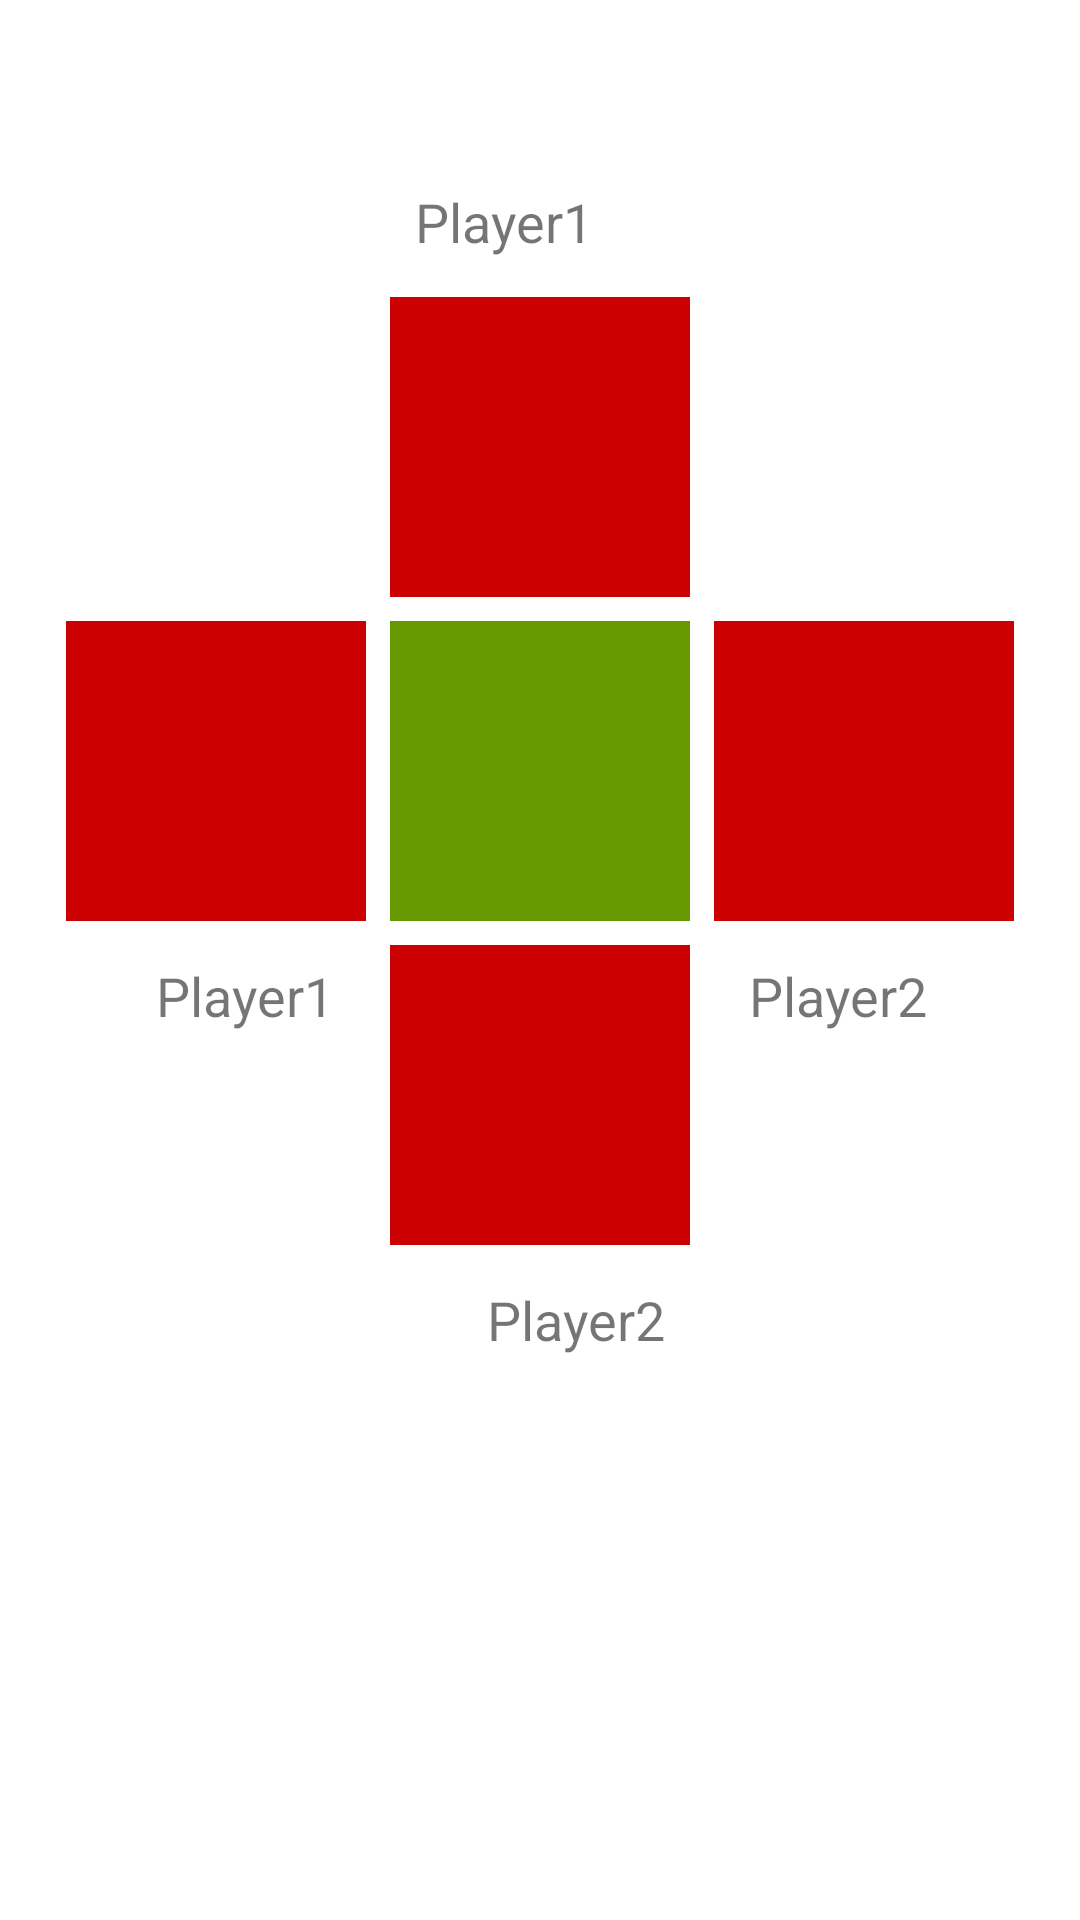

Write the Android layout XML for this screen, with the resource values it uses.
<!-- AndroidManifest.xml: application theme AppTheme -->
<!-- res/layout/fragmento_salidor.xml -->
<FrameLayout xmlns:android="http://schemas.android.com/apk/res/android"
    xmlns:app="http://schemas.android.com/apk/res-auto"
    xmlns:tools="http://schemas.android.com/tools"
    android:layout_width="match_parent"
    android:layout_height="match_parent"
    tools:context="cu.nat.wenisimo.appdomino.fragmentos.FragmentoSalidor">




        <androidx.constraintlayout.widget.ConstraintLayout
            android:layout_width="match_parent"
            android:layout_height="wrap_content">

            <ImageView
                android:id="@+id/ivP2Par1"
                android:contentDescription="@string/pareja2_jugador1"
                android:layout_width="100dp"
                android:layout_height="100dp"
                android:layout_alignParentLeft="true"
                android:layout_alignParentStart="true"
                android:layout_marginBottom="8dp"
                android:layout_marginEnd="8dp"
                android:layout_marginLeft="8dp"
                android:layout_marginRight="8dp"
                android:layout_marginStart="8dp"
                android:layout_marginTop="8dp"
                android:background="@android:color/holo_red_dark"
                app:layout_constraintBottom_toBottomOf="parent"
                app:layout_constraintHorizontal_bias="1.0"
                app:layout_constraintLeft_toLeftOf="parent"
                app:layout_constraintRight_toLeftOf="@+id/linearLayout2"
                app:layout_constraintTop_toTopOf="parent"
                app:srcCompat="@drawable/user" />

            <ImageView
                android:id="@+id/ivP2Par2"
                android:layout_width="100dp"
                android:layout_height="100dp"
                android:layout_alignParentEnd="true"
                android:layout_alignParentRight="true"
                android:layout_marginBottom="8dp"
                android:layout_marginEnd="8dp"
                android:layout_marginLeft="8dp"
                android:layout_marginRight="8dp"
                android:layout_marginStart="8dp"
                android:layout_marginTop="8dp"
                android:background="@android:color/holo_red_dark"
                app:layout_constraintBottom_toBottomOf="parent"
                app:layout_constraintHorizontal_bias="0.0"
                app:layout_constraintLeft_toRightOf="@+id/linearLayout2"
                app:layout_constraintRight_toRightOf="parent"
                app:layout_constraintTop_toTopOf="parent"
                app:srcCompat="@drawable/user" />

            <ImageView
                android:id="@+id/ivP1Par1"
                android:layout_width="100dp"
                android:layout_height="100dp"
                android:layout_alignParentLeft="true"
                android:layout_alignParentStart="true"
                android:layout_alignTop="@+id/ivP2Par2"
                android:layout_marginBottom="8dp"
                android:layout_marginEnd="8dp"
                android:layout_marginLeft="8dp"
                android:layout_marginRight="8dp"
                android:layout_marginStart="8dp"
                android:layout_marginTop="8dp"
                android:background="@android:color/holo_red_dark"
                app:layout_constraintBottom_toTopOf="@+id/linearLayout2"
                app:layout_constraintLeft_toLeftOf="parent"
                app:layout_constraintRight_toRightOf="parent"
                app:layout_constraintTop_toTopOf="parent"
                app:layout_constraintVertical_bias="1.0"
                app:srcCompat="@drawable/user" />

            <ImageView
                android:id="@+id/ivP1Par2"
                android:layout_width="100dp"
                android:layout_height="100dp"
                android:layout_alignParentEnd="true"
                android:layout_alignParentRight="true"
                android:layout_below="@+id/ivP2Par2"
                android:layout_marginBottom="50dp"
                android:layout_marginEnd="8dp"
                android:layout_marginLeft="8dp"
                android:layout_marginRight="8dp"
                android:layout_marginStart="8dp"
                android:layout_marginTop="8dp"
                android:background="@android:color/holo_red_dark"
                app:layout_constraintBottom_toBottomOf="parent"
                app:layout_constraintLeft_toLeftOf="parent"
                app:layout_constraintRight_toRightOf="parent"
                app:layout_constraintTop_toBottomOf="@+id/linearLayout2"
                app:layout_constraintVertical_bias="0.0"
                app:srcCompat="@drawable/user" />

            <LinearLayout
                android:id="@+id/linearLayout2"
                android:layout_width="100dp"
                android:layout_height="100dp"
                android:layout_marginBottom="8dp"
                android:layout_marginLeft="8dp"
                android:layout_marginRight="8dp"
                android:layout_marginTop="8dp"
                android:background="@android:color/holo_green_dark"
                android:orientation="horizontal"
                app:layout_constraintBottom_toBottomOf="parent"
                app:layout_constraintLeft_toLeftOf="parent"
                app:layout_constraintRight_toRightOf="parent"
                app:layout_constraintTop_toTopOf="parent" />

            <TextView
                android:id="@+id/txtP1Par1"
                android:layout_width="100dp"
                android:layout_height="50dp"
                android:layout_alignEnd="@+id/ivP1Par1"
                android:layout_alignParentLeft="true"
                android:layout_alignParentStart="true"
                android:layout_alignRight="@+id/ivP1Par1"
                android:layout_below="@+id/ivP1Par1"
                android:layout_marginBottom="0dp"
                android:layout_marginLeft="8dp"
                android:layout_marginRight="142dp"
                android:layout_marginTop="8dp"
                android:gravity="center"
                android:text="@string/player1"
                android:textSize="18sp"
                app:layout_constraintBottom_toTopOf="@+id/ivP1Par1"
                app:layout_constraintHorizontal_bias="1.0"
                app:layout_constraintLeft_toLeftOf="parent"
                app:layout_constraintRight_toRightOf="parent"
                app:layout_constraintTop_toTopOf="parent"
                app:layout_constraintVertical_bias="1.0" />

            <TextView
                android:id="@+id/txtP1Par2"
                android:layout_width="100dp"
                android:layout_height="50dp"
                android:layout_alignLeft="@+id/ivP1Par2"
                android:layout_alignParentEnd="true"
                android:layout_alignParentRight="true"
                android:layout_alignStart="@+id/ivP1Par2"
                android:layout_below="@+id/ivP1Par2"
                android:layout_marginBottom="8dp"
                android:layout_marginLeft="142dp"
                android:layout_marginRight="8dp"
                android:layout_marginTop="0dp"
                android:gravity="center"
                android:text="@string/player2"
                android:textSize="18sp"
                app:layout_constraintBottom_toBottomOf="parent"
                app:layout_constraintHorizontal_bias="0.0"
                app:layout_constraintLeft_toLeftOf="parent"
                app:layout_constraintRight_toRightOf="parent"
                app:layout_constraintTop_toBottomOf="@+id/ivP1Par2"
                app:layout_constraintVertical_bias="0.0" />

            <TextView
                android:id="@+id/txtP2Par1"
                android:layout_width="100dp"
                android:layout_height="50dp"
                android:layout_alignEnd="@+id/ivP2Par1"
                android:layout_alignParentLeft="true"
                android:layout_alignParentStart="true"
                android:layout_alignRight="@+id/ivP2Par1"
                android:layout_below="@+id/ivP2Par1"
                android:layout_marginBottom="8dp"
                android:layout_marginLeft="8dp"
                android:layout_marginRight="8dp"
                android:layout_marginTop="0dp"
                android:gravity="center"
                android:text="@string/player1"
                android:textSize="18sp"
                app:layout_constraintBottom_toBottomOf="parent"
                app:layout_constraintHorizontal_bias="0.097"
                app:layout_constraintLeft_toLeftOf="parent"
                app:layout_constraintRight_toRightOf="parent"
                app:layout_constraintTop_toBottomOf="@+id/ivP2Par1"
                app:layout_constraintVertical_bias="0.0" />

            <TextView
                android:id="@+id/txtP2Par2"
                android:layout_width="100dp"
                android:layout_height="50dp"
                android:layout_alignLeft="@+id/ivP2Par2"
                android:layout_alignParentEnd="true"
                android:layout_alignParentRight="true"
                android:layout_alignStart="@+id/ivP2Par2"
                android:layout_below="@+id/ivP2Par2"
                android:layout_marginBottom="8dp"
                android:layout_marginLeft="32dp"
                android:layout_marginRight="0dp"
                android:layout_marginTop="0dp"
                android:gravity="center"
                android:text="@string/player2"
                android:textSize="18sp"
                app:layout_constraintBottom_toBottomOf="parent"
                app:layout_constraintHorizontal_bias="0.865"
                app:layout_constraintLeft_toLeftOf="parent"
                app:layout_constraintRight_toRightOf="parent"
                app:layout_constraintTop_toBottomOf="@+id/ivP2Par2"
                app:layout_constraintVertical_bias="0.0" />

            <Space
                android:layout_width="50dp"
                android:layout_height="50dp"
                android:layout_marginLeft="8dp"
                android:layout_marginRight="8dp"
                android:layout_marginTop="464dp"
                app:layout_constraintHorizontal_bias="0.867"
                app:layout_constraintLeft_toLeftOf="parent"
                app:layout_constraintRight_toRightOf="parent"
                app:layout_constraintTop_toTopOf="parent" />

        </androidx.constraintlayout.widget.ConstraintLayout>

</FrameLayout>
<!-- resources referenced by this layout -->
<resources>
  <string name="pareja2_jugador1">Pareja2 Jugador1</string>
  <string name="player1">Player1</string>
  <string name="player2">Player2</string>
  <style name="AppTheme" parent="Theme.MaterialComponents.Light.DarkActionBar">
          
          <item name="colorPrimary">@color/colorPrimary</item>
          <item name="colorPrimaryDark">@color/colorPrimaryDark</item>
          <item name="colorAccent">@color/colorAccent</item>
      </style>
  <color name="colorPrimary">#3F51B5</color>
  <color name="colorPrimaryDark">#303F9F</color>
  <color name="colorAccent">#FF4081</color>
</resources>
